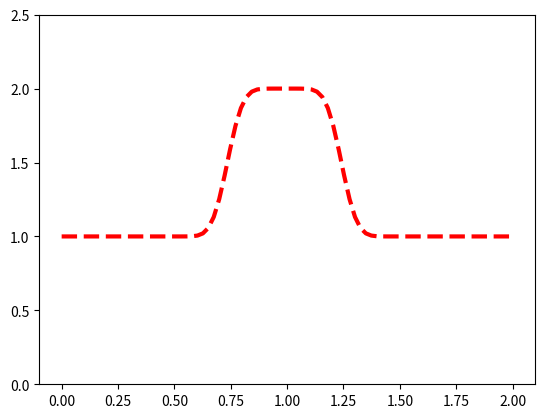

Here is the Python script that generated this plot:
import numpy
import matplotlib.pyplot as plt

def linearconv(nx):
  """Solve the linear convection equation.
    
    Solves the equation d_t u + c d_x u = 0 where 
    * the wavespeed c is set to 1
    * the domain is x \in [0, 2]
    * 20 timesteps are taken, with \Delta t = 0.025
    * the initial data is the hat function
    
    Produces a plot of the results
    
    Parameters
    ----------
    
    nx : integer
        number of internal grid points
        
    Returns
    -------
    
    None : none
    """
  dx = 2. / (nx - 1)
  nt = 20
  #dt = 0.025
  c = 1
  sigma = 0.5
  dt = sigma * dx

  x = numpy.linspace(0, 2, nx)

  u = numpy.ones(nx)
  lbound = numpy.where(x >= 0.5)
  ubound = numpy.where(x <= 1)
  u[numpy.intersect1d(lbound, ubound)] = 2

  un = numpy.ones(nx)

  for n in range(nt):
    un = u.copy()
    u[1:] = un[1:] - c * (dt/dx) * (un[1:] - un[0 : -1])
    u[0] = 1.

  plt.plot(x, u, color = 'r', ls = '--', lw = 3)
  plt.ylim(0, 2.5)
  plt.show()

linearconv(84)
